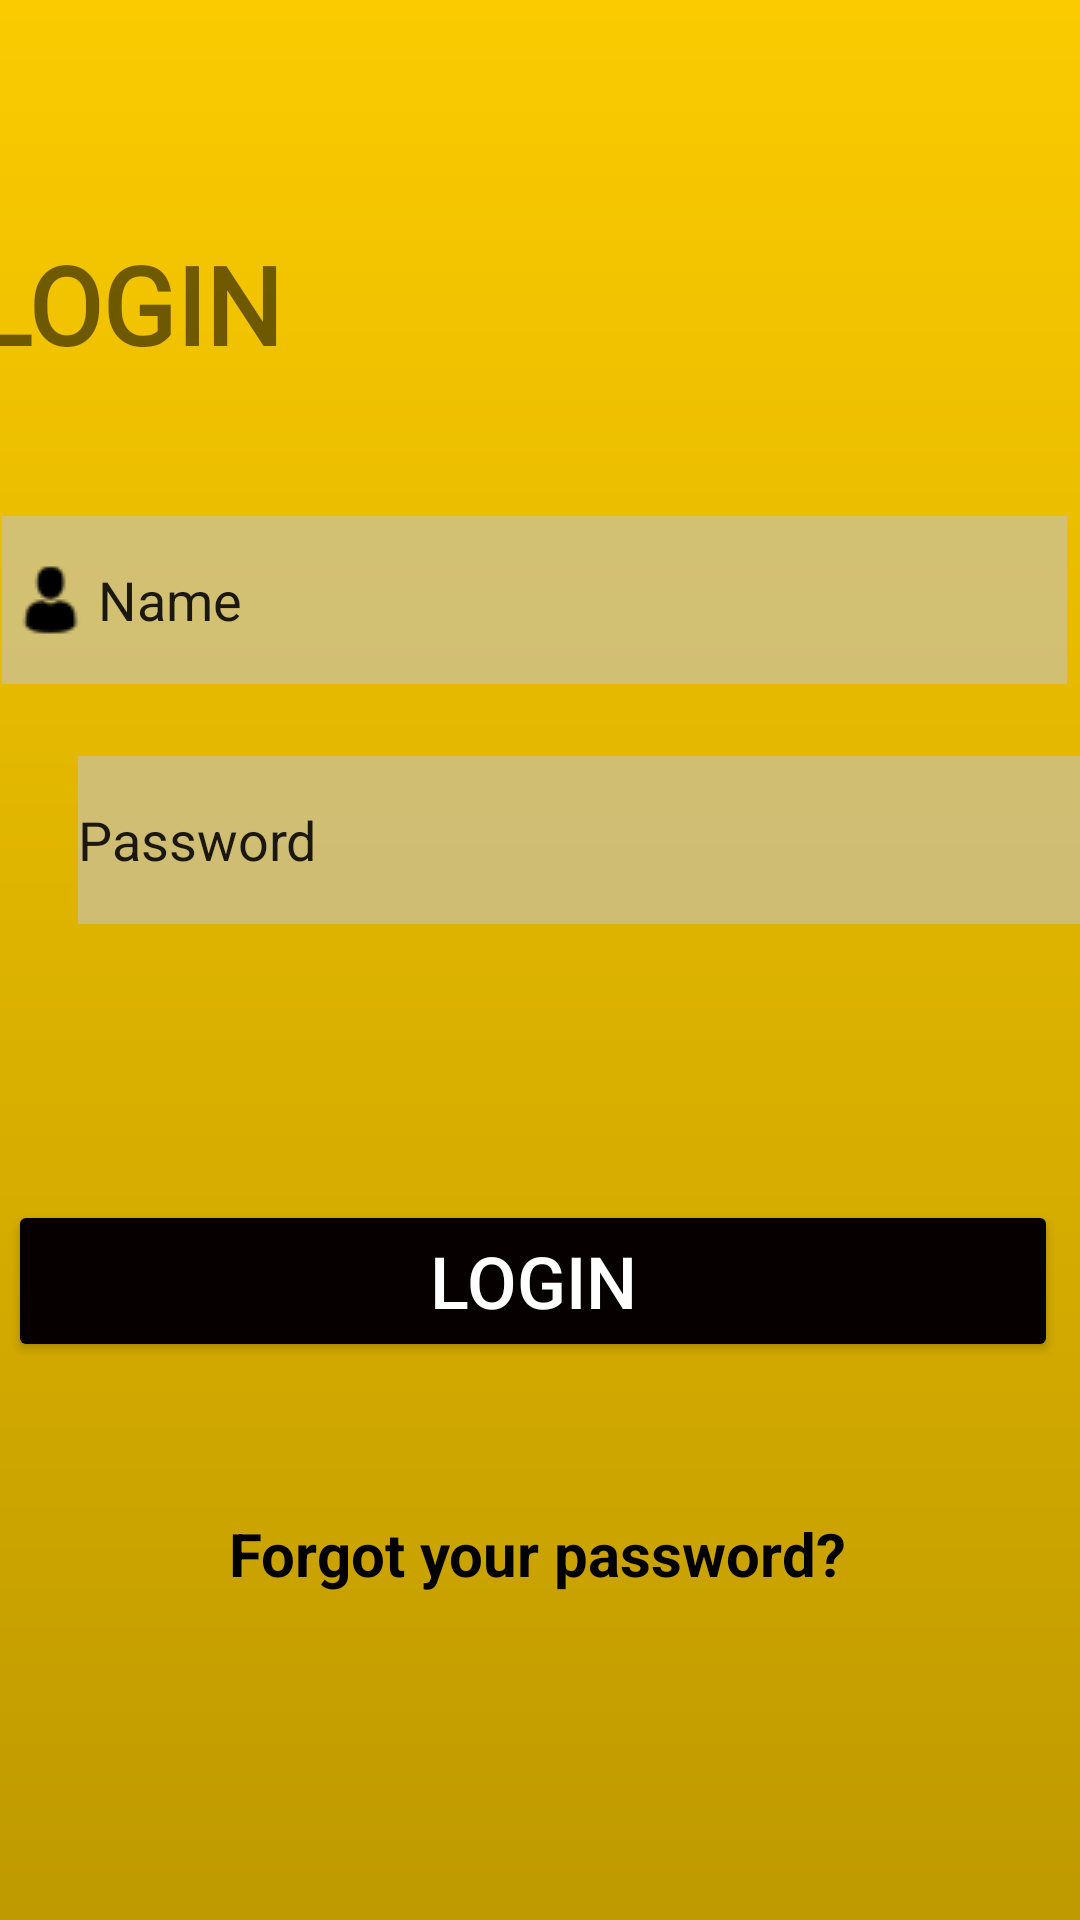

The Android layout XML behind this screen, and the referenced resources:
<!-- AndroidManifest.xml: application theme Theme.Tuan1 -->
<!-- res/layout/bai1e.xml -->
<?xml version="1.0" encoding="utf-8"?>
<androidx.constraintlayout.widget.ConstraintLayout xmlns:android="http://schemas.android.com/apk/res/android"
    xmlns:app="http://schemas.android.com/apk/res-auto"
    xmlns:tools="http://schemas.android.com/tools"
    android:layout_width="match_parent"
    android:layout_height="match_parent"
    android:background="@drawable/bg1_e">

    <EditText
        android:id="@+id/editTextTextPersonName"
        android:layout_width="355dp"
        android:layout_height="56dp"
        android:layout_marginStart="26dp"
        android:layout_marginLeft="26dp"
        android:layout_marginTop="48dp"
        android:layout_marginEnd="30dp"
        android:layout_marginRight="30dp"
        android:background="#96C4C4C4 "
        android:drawableLeft="@drawable/avatar_user"
        android:ems="10"
        android:inputType="textPersonName"
        android:text="Name"
        app:layout_constraintEnd_toEndOf="parent"
        app:layout_constraintStart_toStartOf="parent"
        app:layout_constraintTop_toBottomOf="@+id/textView7" />

    <EditText
        android:id="@+id/editTextTextPersonName2"
        android:layout_width="355dp"
        android:layout_height="56dp"
        android:layout_marginStart="26dp"
        android:layout_marginLeft="26dp"
        android:layout_marginTop="128dp"
        android:layout_marginEnd="30dp"
        android:layout_marginRight="30dp"
        android:background="#96C4C4C4 "
        android:drawableLeft="@drawable/lock"
        android:drawableRight="@drawable/eye"
        android:ems="10"
        android:inputType="textPersonName"
        android:text="Password"
        app:layout_constraintEnd_toEndOf="parent"
        app:layout_constraintHorizontal_bias="0.0"
        app:layout_constraintStart_toStartOf="parent"
        app:layout_constraintTop_toBottomOf="@+id/textView7" />

    <TextView
        android:id="@+id/textView7"
        android:layout_width="128dp"
        android:layout_height="47dp"
        android:layout_marginStart="16dp"
        android:layout_marginLeft="16dp"
        android:layout_marginTop="77dp"
        android:layout_marginEnd="267dp"
        android:layout_marginRight="267dp"
        android:fontFamily="@font/roboto_bold"
        android:text="LOGIN"
        android:textSize="36sp"
        android:textStyle="bold"
        app:layout_constraintEnd_toEndOf="parent"
        app:layout_constraintStart_toStartOf="parent"
        app:layout_constraintTop_toTopOf="parent" />

    <Button
        android:id="@+id/button3"
        android:layout_width="350dp"
        android:layout_height="54dp"
        android:layout_marginStart="28dp"
        android:layout_marginLeft="28dp"
        android:layout_marginTop="92dp"
        android:layout_marginEnd="33dp"
        android:layout_marginRight="33dp"
        android:text="LOGIN"
        android:textColor="#ffffff"
        android:textSize="24sp"
        app:backgroundTint="#060000"
        app:layout_constraintEnd_toEndOf="parent"
        app:layout_constraintStart_toStartOf="parent"
        app:layout_constraintTop_toBottomOf="@+id/editTextTextPersonName2" />

    <TextView
        android:id="@+id/textView6"
        android:layout_width="304dp"
        android:layout_height="56dp"
        android:layout_marginStart="95dp"
        android:layout_marginLeft="95dp"
        android:layout_marginTop="36dp"
        android:layout_marginEnd="94dp"
        android:layout_marginRight="94dp"
        android:gravity="center"
        android:text="Forgot your password?"
        android:textColor="#000000"
        android:textSize="20sp"
        android:textStyle="bold"
        app:layout_constraintEnd_toEndOf="parent"
        app:layout_constraintHorizontal_bias="0.512"
        app:layout_constraintStart_toStartOf="parent"
        app:layout_constraintTop_toBottomOf="@+id/button3" />
</androidx.constraintlayout.widget.ConstraintLayout>
<!-- resources referenced by this layout -->
<resources>
  <!-- drawable avatar_user: png bitmap (drawable-v24, 3155 bytes) -->
  <!-- drawable bg1_e (drawable) -->
  <?xml version="1.0" encoding="utf-8"?>
  <shape xmlns:android="http://schemas.android.com/apk/res/android">
      <gradient
          android:angle="90"
          android:startColor="#BF9A00"
          android:endColor="#FBCB00"
          android:type="linear"/>
  </shape>
  <style name="Theme.Tuan1" parent="Theme.MaterialComponents.DayNight.DarkActionBar">
          
          <item name="colorPrimary">@color/purple_500</item>
          <item name="colorPrimaryVariant">@color/purple_700</item>
          <item name="colorOnPrimary">@color/white</item>
          
          <item name="colorSecondary">@color/teal_200</item>
          <item name="colorSecondaryVariant">@color/teal_700</item>
          <item name="colorOnSecondary">@color/black</item>
          
          <item name="android:statusBarColor" tools:targetApi="l">?attr/colorPrimaryVariant</item>
          
      </style>
  <!-- not gathered from this repository: default colours our renderer supplied (Android Studio template values) -->
  <color name="purple_500">#FF6200EE</color>
  <color name="purple_700">#FF3700B3</color>
  <color name="teal_200">#FF03DAC5</color>
  <color name="teal_700">#FF018786</color>
  <color name="black">#FF000000</color>
  <color name="white">#FFFFFFFF</color>
</resources>
